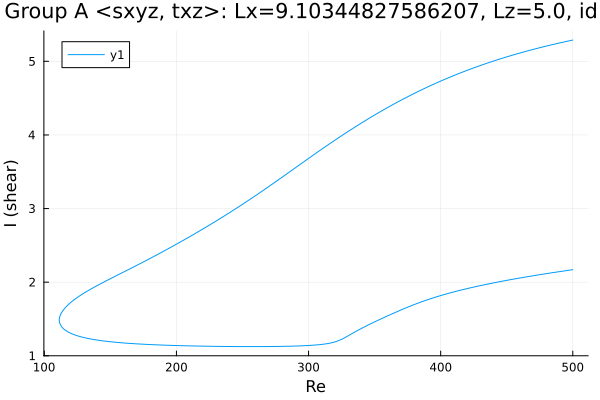

Source data for this figure (header and first rows):
Re, shear
500.0, 5.289
499.9, 5.289
498.5, 5.283
497.1, 5.278
495.7, 5.272
494.3, 5.267
492.9, 5.261
491.5, 5.256
490.1, 5.25
488.6, 5.244
487.2, 5.238
485.8, 5.232
484.4, 5.226
483, 5.22
481.6, 5.214
480.2, 5.208
478.7, 5.202
477.3, 5.195
475.9, 5.189
474.5, 5.183
473.1, 5.176
471.7, 5.17
470.3, 5.163
468.8, 5.156
467.4, 5.15
466, 5.143
464.6, 5.136
463.2, 5.129
461.8, 5.122
460.5, 5.115
459.1, 5.108
457.6, 5.101
456.2, 5.094
454.8, 5.086
453.4, 5.079
452, 5.071
450.6, 5.063
449.2, 5.056
447.7, 5.048
446.3, 5.04
444.9, 5.032
443.5, 5.024
442.1, 5.016
440.7, 5.008
439.3, 4.999
437.8, 4.991
436.4, 4.982
435, 4.974
433.6, 4.965
432.2, 4.957
430.8, 4.948
429.4, 4.939
427.9, 4.93
426.5, 4.921
425.1, 4.911
423.7, 4.902
422.3, 4.893
420.9, 4.883
419.5, 4.874
418, 4.864
... 561 more rows
